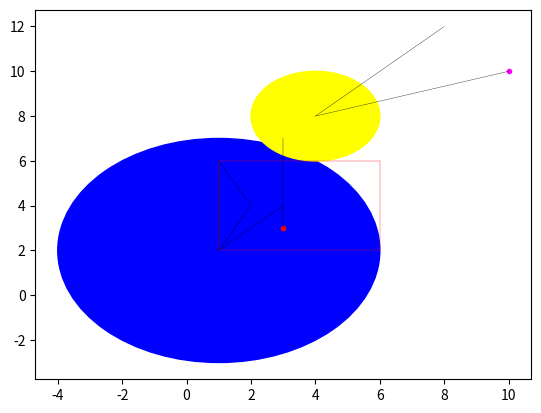

This chart was generated by the following Python code:
from math import pow, sqrt
import matplotlib.pyplot as plt


class AbstractFigure:
    __count = 0
    plot = plt

    def __init__(self, plotter):
        AbstractFigure.__count += 1
        self.id = AbstractFigure.__count
        self.plot = plotter

    def draw_line(self, x_values, y_values, color):
        self.plot.plot(x_values, y_values, linewidth=0.25, color=color)

    def draw_dot(self, x, y, color):
        self.plot.plot([x], [y], marker='o', markersize=3, color=color)

    def draw_circle(self, x, y, radius, color):
        circle = self.plot.Circle((x, y), radius, color=color)
        self.plot.gca().add_patch(circle)

    @classmethod
    def how_many_figures(cls):
        return cls.__count

    @classmethod
    def plot_all(cls):
        cls.plot.show()


class Dot(AbstractFigure):
    def __init__(self, coordinates, color="red"):
        super(Dot, self).__init__(plt)
        self.coordinates = coordinates
        self.center = coordinates[0]
        self.color = color

    def __repr__(self):
        return f"Dot id: {self.id}, center: {self.center}"

    def perimeter(self):
        return 0

    def plot_me(self):
        self.draw_dot(self.center[0], self.center[1], self.color)


class Circle(AbstractFigure):
    def __init__(self, coordinates, radius=1, color="red"):
        super(Circle, self).__init__(plt)
        self.coordinates = coordinates
        self.center = coordinates[0]
        self.radius = radius
        self.color = color

    def __repr__(self):
        return f"Radius id: {self.id}, center: {self.center}"

    def perimeter(self):
        return 0

    def plot_me(self):
        self.draw_circle(self.center[0], self.center[1], self.radius, self.color)


class Line(AbstractFigure):
    def __init__(self, coordinates, color="red"):
        super(Line, self).__init__(plt)
        self.coordinates = coordinates
        self.check_valid(self.coordinates)
        self.length = self.calculate_length()
        self.center = coordinates[0]
        self.color = color

    def __repr__(self):
        return f"Line id: {self.id}, center: {self.center}"

    def perimeter(self):
        return self.calculate_length()

    def plot_me(self):
        x_values = [self.coordinates[0][0], self.coordinates[1][0]]
        y_values = [self.coordinates[0][1], self.coordinates[1][1]]
        self.draw_line(x_values, y_values, self.color)

    @classmethod
    def check_valid(cls, coordinates):
        if len(coordinates) != 2:
            raise ValueError(f'Line must have 2 points :{coordinates}')

    def calculate_length(self):
        point_1 = self.coordinates[0]
        point_2 = self.coordinates[1]
        return sqrt(pow(point_2[0] - point_1[0], 2) + pow(point_2[1] - point_1[1], 2))


class Triangle(AbstractFigure):
    def __init__(self, coordinates, color="black"):
        super(Triangle, self).__init__(plt)
        self.coordinates = coordinates
        self.check_valid(self.coordinates)
        self.color = color
        self.lines = []
        self.create_figure_lines()
        # self.length = self.calculate_length()
        # self.center = coordinates[0]

    def __repr__(self):
        return f"Trikampis id: {self.id}, Coordinates: {self.coordinates}"

    def create_figure_lines(self):
        for i in range(len(self.coordinates)):
            line_coordinates = self.coordinates[i:i + 2]
            if len(line_coordinates) == 1:
                line_coordinates = [line_coordinates[0], self.coordinates[0]]
            print(line_coordinates)
            line_object = Line(line_coordinates, self.color)
            self.lines.append(line_object)

    def perimeter(self):
        return sum([line.length for line in self.lines])

    def plot_me(self):
        for line in self.lines:
            line.plot_me()

    @classmethod
    def check_valid(cls, coordinates):
        if len(coordinates) != 3:
            raise ValueError(f'Triangle must have 3 points :{coordinates}')

# Sutvarkyti Rectangle taip kaip sutvarkytas Triangle, kad jis sudarytu 4 line objektai, veiktu perimetras etc.
# Sutvarkyti klases Circle perimetro funcija
# Kiti daugiakampiai

# Kokia kita funcija pvz sinusoida # sunku


class Rectangle(AbstractFigure):
    def __init__(self, a=(0, 0), b=(0, 1), c=(1, 0), d=(1, 1), colour='red'):
        super(Rectangle, self).__init__(plt)
        self.colour = colour
        self.point_1 = a
        self.point_2 = b
        self.point_3 = c
        self.point_4 = d
        print(self.point_1, self.point_2, self.point_3, self.point_4)
        self.l1 = sqrt(pow(self.point_1[0] - self.point_2[0], 2) + pow(self.point_2[1] - self.point_1[1], 2))
        self.l2 = sqrt(pow(self.point_3[0] - self.point_2[0], 2) + pow(self.point_3[1] - self.point_2[1], 2))
        self.l3 = sqrt(pow(self.point_4[0] - self.point_3[0], 2) + pow(self.point_4[1] - self.point_3[1], 2))
        self.l4 = sqrt(pow(self.point_1[0] - self.point_4[0], 2) + pow(self.point_1[1] - self.point_4[1], 2))
        self.check_valid(self.l1, self.l2, self.l3, self.l4)

    def __repr__(self):
        return f"Kvadratas A: {self.point_1}, B: {self.point_2}, C: {self.point_3}, D: {self.point_4}"

    def perimeter(self):
        return self.l1 + self.l2 + self.l3 + self.l4

    @classmethod
    def check_valid(cls, l1, l2, l3, l4):
        if l1 != l3:
            raise ValueError(f'l1:{l1} nelygu l3:{l3}')
        if l2 != l4:
            raise ValueError(f'l2:{l2} nelygu l4:{l4}')

    def plot_me(self):
        l1_x_values = [self.point_1[0], self.point_2[0]]
        l1_y_values = [self.point_1[1], self.point_2[1]]
        self.draw_line(l1_x_values, l1_y_values, self.colour)
        l2_x_values = [self.point_2[0], self.point_3[0]]
        l2_y_values = [self.point_2[1], self.point_3[1]]
        self.draw_line(l2_x_values, l2_y_values, self.colour)
        l3_x_values = [self.point_3[0], self.point_4[0]]
        l3_y_values = [self.point_3[1], self.point_4[1]]
        self.draw_line(l3_x_values, l3_y_values, self.colour)
        l4_x_values = [self.point_4[0], self.point_1[0]]
        l4_y_values = [self.point_4[1], self.point_1[1]]
        self.draw_line(l4_x_values, l4_y_values, self.colour)


class FigureFactory:
    def __init__(self, input_data):
        self.coordinates_list = input_data[0]
        self.color = input_data[1]
        self.radius = len(input_data) > 2 and input_data[2] or 0
        self.figure_object = False
        self.choose_figure()

    def choose_figure(self):
        if len(self.coordinates_list) == 1:
            if self.radius:
                self.figure_object = Circle(self.coordinates_list, self.radius, self.color)
            else:
                self.figure_object = Dot(self.coordinates_list, self.color)
        elif len(self.coordinates_list) == 2:
            self.figure_object = Line(self.coordinates_list, self.color)
        elif len(self.coordinates_list) == 3:
            self.figure_object = Triangle(self.coordinates_list, self.color)
        elif len(self.coordinates_list) == 4:
            self.figure_object = Rectangle(*self.coordinates_list, self.color)


if __name__ == "__main__":
    # triangle_data = [
    # ((1, 2), (1, 6), (2, 4)),
    # ((2, 3), (2, 7), (3, 5)),
    # ((3, 4), (3, 8), (8, 6)),
    # ]
    # square_data = [
    # ((1, 2), (1, 6), (6, 6), (6, 2), 'blue'),
    # ((1, 2), (1, 3), (3, 3), (3, 2), 'green'),
    # ((1, 1), (1, 8), (4, 8), (4, 1), 'red'),
    # ]

    figure_data = [
        ([(1, 2)], 'blue', 5),
        ([(3, 3)], 'red'),
        ([(4, 8)], 'yellow', 2),
        ([(10, 10)], 'magenta'),
        ([(1, 2), (3, 4)], 'black'),
        ([(3, 3), (3, 7)], 'black'),
        ([(4, 8), (8, 12)], 'black'),
        ([(10, 10), (4, 8)], 'black'),
        ([(1, 2), (1, 6), (2, 4)], 'black'),
        ([(1, 2), (1, 6), (6, 6), (6, 2)], 'red'),
    ]

    figure_list = []
    for figure in figure_data:
        abs_figure_object = FigureFactory(figure)
        abs_figure_object.figure_object.plot_me()
        figure_list.append(abs_figure_object)
        print(type(abs_figure_object.figure_object), abs_figure_object.figure_object.perimeter())

    first_figure = figure_list[0]
    first_figure.figure_object.plot_all()
